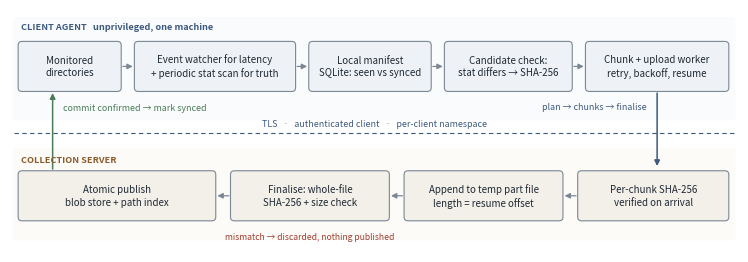

Here is the Python script that generated this plot: (Note: this script raises an exception after producing the figure.)
"""Generate the architecture diagram used in the design document."""

import matplotlib
matplotlib.use("Agg")
import matplotlib.pyplot as plt
from matplotlib.patches import FancyArrowPatch, FancyBboxPatch

INK = "#1f2933"
EDGE = "#7b8794"
CLIENT_FILL = "#eef2f7"
SERVER_FILL = "#f3efe9"
ACCENT = "#3d5a80"

fig, ax = plt.subplots(figsize=(9.4, 3.15), dpi=300)
ax.set_xlim(0, 9.4)
ax.set_ylim(0, 3.15)
ax.axis("off")


def box(x, y, w, h, text, fill, fs=7.0, weight="normal"):
    ax.add_patch(FancyBboxPatch(
        (x, y), w, h, boxstyle="round,pad=0.015,rounding_size=0.05",
        linewidth=0.8, edgecolor=EDGE, facecolor=fill, zorder=2))
    ax.text(x + w / 2, y + h / 2, text, ha="center", va="center",
            fontsize=fs, color=INK, zorder=3, linespacing=1.35, fontweight=weight)


def arrow(x1, y1, x2, y2, style="-|>", colour=EDGE, lw=0.9, rad=0.0, ls="-"):
    ax.add_patch(FancyArrowPatch(
        (x1, y1), (x2, y2), arrowstyle=style, mutation_scale=8,
        linewidth=lw, color=colour, zorder=1, linestyle=ls,
        connectionstyle=f"arc3,rad={rad}"))


# ---- lanes -----------------------------------------------------------------
ax.add_patch(FancyBboxPatch((0.05, 1.72), 9.3, 1.32,
                            boxstyle="round,pad=0.01,rounding_size=0.04",
                            linewidth=0, facecolor="#fafbfc", zorder=0))
ax.add_patch(FancyBboxPatch((0.05, 0.16), 9.3, 1.18,
                            boxstyle="round,pad=0.01,rounding_size=0.04",
                            linewidth=0, facecolor="#fdfbf8", zorder=0))
ax.text(0.14, 2.92, "CLIENT AGENT   unprivileged, one machine", fontsize=6.6,
        color=ACCENT, fontweight="bold", va="center")
ax.text(0.14, 1.20, "COLLECTION SERVER", fontsize=6.6, color="#8a5a2b",
        fontweight="bold", va="center")

# ---- client row ------------------------------------------------------------
y, h = 2.10, 0.62
box(0.12, y, 1.30, h, "Monitored\ndirectories", CLIENT_FILL)
box(1.62, y, 2.05, h, "Event watcher for latency\n+ periodic stat scan for truth", CLIENT_FILL)
box(3.87, y, 1.55, h, "Local manifest\nSQLite: seen vs synced", CLIENT_FILL)
box(5.62, y, 1.62, h, "Candidate check:\nstat differs → SHA-256", CLIENT_FILL)
box(7.44, y, 1.82, h, "Chunk + upload worker\nretry, backoff, resume", CLIENT_FILL)

for x1, x2 in [(1.42, 1.62), (3.67, 3.87), (5.42, 5.62), (7.24, 7.44)]:
    arrow(x1, y + h / 2, x2, y + h / 2)

# ---- boundary --------------------------------------------------------------
ax.plot([0.05, 9.35], [1.55, 1.55], linestyle=(0, (4, 3)), linewidth=0.8, color=ACCENT)
ax.text(4.70, 1.60, "TLS   ·   authenticated client   ·   per-client namespace",
        fontsize=6.4, color=ACCENT, ha="center", va="bottom")

arrow(8.35, y, 8.35, 1.08, colour=ACCENT, lw=1.1)
ax.text(8.22, 1.88, "plan → chunks → finalise", fontsize=6.4, color=ACCENT,
        ha="right", va="center")

# ---- server row ------------------------------------------------------------
ys, hs = 0.42, 0.62
box(7.34, ys, 1.92, hs, "Per-chunk SHA-256\nverified on arrival", SERVER_FILL)
box(5.10, ys, 2.02, hs, "Append to temp part file\nlength = resume offset", SERVER_FILL)
box(2.86, ys, 2.02, hs, "Finalise: whole-file\nSHA-256 + size check", SERVER_FILL)
box(0.12, ys, 2.52, hs, "Atomic publish\nblob store + path index", SERVER_FILL)

for x1, x2 in [(7.34, 7.12), (5.10, 4.88), (2.86, 2.64)]:
    arrow(x1, ys + hs / 2, x2, ys + hs / 2)

ax.text(3.87, 0.20, "mismatch → discarded, nothing published", fontsize=6.2,
        color="#a03e2f", ha="center", va="center", style="italic")

arrow(0.55, ys + hs, 0.55, 2.10, colour="#4a7c59", lw=1.1, rad=0.0)
ax.text(0.68, 1.87, "commit confirmed → mark synced", fontsize=6.4,
        color="#4a7c59", ha="left", va="center")

fig.savefig("/root/resumable-file-sync/docs/architecture.png",
            bbox_inches="tight", pad_inches=0.06, facecolor="white")
print("written")
